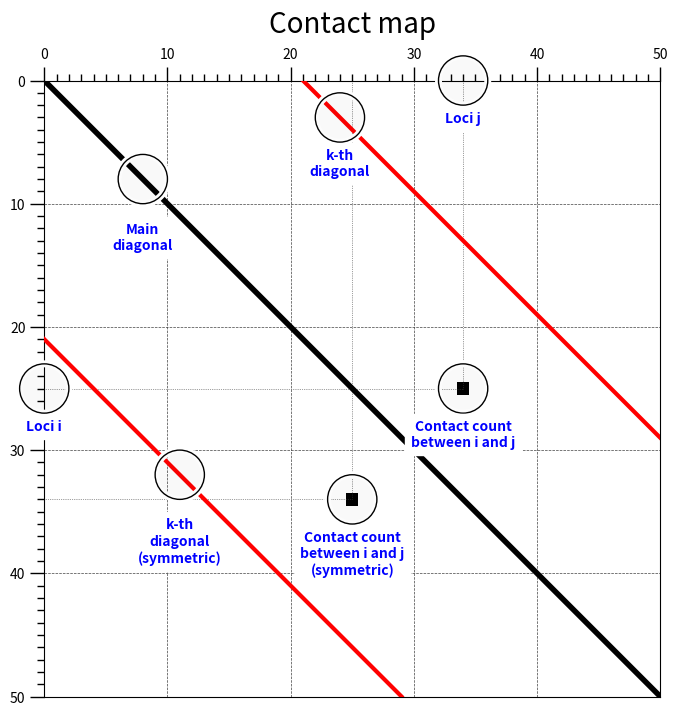

This chart was generated by the following Python code:
"""
===============================
Understanding Hi-C contact maps
===============================

"""

import matplotlib
import matplotlib.pyplot as plt
from matplotlib.ticker import MultipleLocator

from matplotlib.patches import Rectangle

fig, ax = plt.subplots(figsize=(8, 8), subplot_kw={"aspect": 1})
ax.set_xlim(0, 50)
ax.set_ylim(50, 0)
ax.plot([0, 50], [0, 50], linewidth=4, color="black", zorder=11)
ax.plot([0, 29], [21, 50], linewidth=3, color="r", zorder=11)
ax.plot([21, 50], [0, 29], linewidth=3, color="r", zorder=11)

ax.xaxis.set_major_locator(MultipleLocator(10))
ax.xaxis.set_minor_locator(MultipleLocator(1))
ax.yaxis.set_major_locator(MultipleLocator(10))
ax.yaxis.set_minor_locator(MultipleLocator(1))

ax.tick_params(which='major', width=1.0)
ax.tick_params(which='major', length=10)
ax.tick_params(which='minor', width=1.0, labelsize=10)
ax.tick_params(which='minor', length=5, labelsize=10, labelcolor='0.25')
ax.xaxis.tick_top()

ax.grid(linestyle="--", linewidth=0.5, color='.25', zorder=-10)

ax.set_title("Contact map",
             fontsize=20, verticalalignment='bottom')


def circle(x, y, radius=2):
    from matplotlib.patches import Circle
    from matplotlib.patheffects import withStroke
    circle = Circle((x, y), radius, clip_on=False, zorder=12, linewidth=1,
                    edgecolor='black', facecolor=(0, 0, 0, .0125),
                    path_effects=[withStroke(linewidth=5, foreground='w')])
    ax.add_artist(circle)


def text(x, y, text, zorder=10):
    ax.text(x, y, text, backgroundcolor="white",
            ha='center', va='top', weight='bold', color='blue', zorder=zorder)


# k-th diagonal
circle(24, 3)
text(24, 5.5, "k-th\ndiagonal")

circle(11, 32)
text(11, 35.5, "k-th\ndiagonal\n(symmetric)")


circle(8, 8)
text(8, 11.5, "Main\ndiagonal")

rect = Rectangle((33.5, 24.5), 1, 1, facecolor="black", fill=True)
ax.add_artist(rect)
ax.plot([0, 34], [25, 25], linestyle=":", color=".25", lw=0.5)
ax.plot([34, 34], [0, 25], linestyle=":", color=".25", lw=0.5)
circle(34, 25)
text(34, 27.5, "Contact count\nbetween i and j", zorder=12)

rect = Rectangle((24.5, 33.5), 1, 1, facecolor="black", fill=True)
ax.add_artist(rect)
ax.plot([0, 25], [34, 34], linestyle=":", color=".25", lw=0.5)
ax.plot([25, 25], [0, 34], linestyle=":", color=".25", lw=0.5)
circle(25, 34)
text(25, 36.5, "Contact count\nbetween i and j\n(symmetric)", zorder=10)


circle(34, 0)
text(34, 2.5, "Loci j")
circle(0, 25)
text(0, 27.5, "Loci i")
fig.savefig("contact_map.png")
